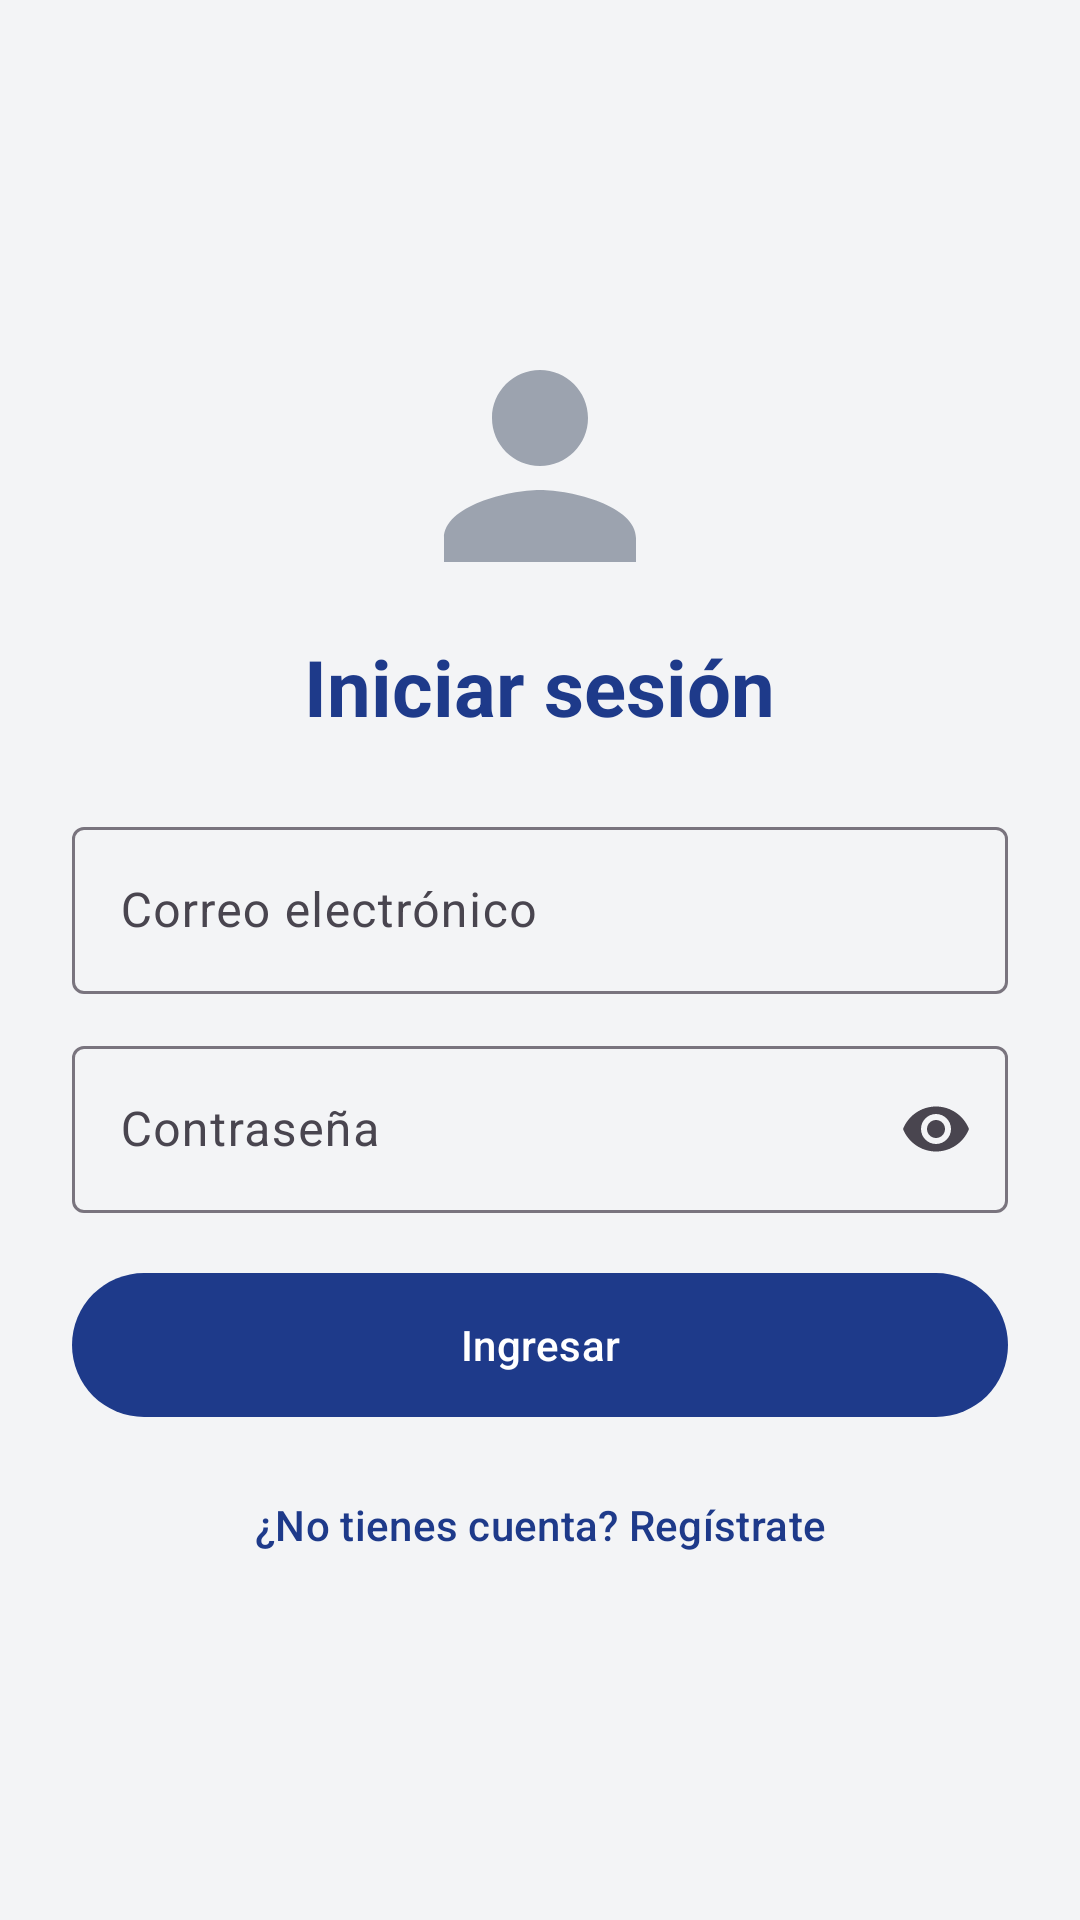

Layout XML and referenced resources for this Android screen:
<!-- AndroidManifest.xml: application theme Theme.PerfilApp -->
<!-- res/layout/activity_login.xml -->
<?xml version="1.0" encoding="utf-8"?>
<ScrollView xmlns:android="http://schemas.android.com/apk/res/android"
    android:layout_width="match_parent"
    android:layout_height="match_parent"
    android:background="@color/gris_fondo"
    android:fillViewport="true">

    <LinearLayout
        android:layout_width="match_parent"
        android:layout_height="wrap_content"
        android:gravity="center"
        android:orientation="vertical"
        android:padding="24dp">

        <ImageView
            android:layout_width="96dp"
            android:layout_height="96dp"
            android:contentDescription="Logo"
            android:src="@drawable/ic_persona" />

        <TextView
            android:layout_width="wrap_content"
            android:layout_height="wrap_content"
            android:layout_marginTop="8dp"
            android:text="Iniciar sesión"
            android:textColor="@color/azul_udv"
            android:textSize="26sp"
            android:textStyle="bold" />

        <com.google.android.material.textfield.TextInputLayout
            android:layout_width="match_parent"
            android:layout_height="wrap_content"
            android:layout_marginTop="24dp"
            android:hint="Correo electrónico">

            <com.google.android.material.textfield.TextInputEditText
                android:id="@+id/etCorreo"
                android:layout_width="match_parent"
                android:layout_height="wrap_content"
                android:inputType="textEmailAddress" />
        </com.google.android.material.textfield.TextInputLayout>

        <com.google.android.material.textfield.TextInputLayout
            android:layout_width="match_parent"
            android:layout_height="wrap_content"
            android:layout_marginTop="12dp"
            android:hint="Contraseña"
            app:endIconMode="password_toggle"
            xmlns:app="http://schemas.android.com/apk/res-auto">

            <com.google.android.material.textfield.TextInputEditText
                android:id="@+id/etPassword"
                android:layout_width="match_parent"
                android:layout_height="wrap_content"
                android:inputType="textPassword" />
        </com.google.android.material.textfield.TextInputLayout>

        <TextView
            android:id="@+id/tvError"
            android:layout_width="match_parent"
            android:layout_height="wrap_content"
            android:layout_marginTop="8dp"
            android:textColor="@color/rojo_error"
            android:visibility="gone" />

        <ProgressBar
            android:id="@+id/progressBar"
            android:layout_width="wrap_content"
            android:layout_height="wrap_content"
            android:layout_marginTop="8dp"
            android:visibility="gone" />

        <com.google.android.material.button.MaterialButton
            android:id="@+id/btnLogin"
            android:layout_width="match_parent"
            android:layout_height="56dp"
            android:layout_marginTop="16dp"
            android:text="Ingresar" />

        <com.google.android.material.button.MaterialButton
            android:id="@+id/btnIrRegistro"
            style="@style/Widget.Material3.Button.TextButton"
            android:layout_width="match_parent"
            android:layout_height="wrap_content"
            android:layout_marginTop="8dp"
            android:text="¿No tienes cuenta? Regístrate" />
    </LinearLayout>
</ScrollView>
<!-- resources referenced by this layout -->
<resources>
  <color name="azul_udv">#FF1E3A8A</color>
  <color name="gris_fondo">#FFF3F4F6</color>
  <color name="rojo_error">#FFDC2626</color>
  <!-- drawable ic_persona (drawable) -->
  <vector xmlns:android="http://schemas.android.com/apk/res/android"
      android:width="96dp"
      android:height="96dp"
      android:viewportWidth="24"
      android:viewportHeight="24">
      <path
          android:fillColor="#FF9CA3AF"
          android:pathData="M12,12c2.21,0 4,-1.79 4,-4s-1.79,-4 -4,-4 -4,1.79 -4,4 1.79,4 4,4zM12,14c-2.67,0 -8,1.34 -8,4v2h16v-2c0,-2.66 -5.33,-4 -8,-4z" />
  </vector>
  <style name="Theme.PerfilApp" parent="Base.Theme.PerfilApp" />
  <style name="Base.Theme.PerfilApp" parent="Theme.Material3.Light.NoActionBar">
          <item name="colorPrimary">@color/azul_udv</item>
          <item name="colorSecondary">@color/azul_claro</item>
          <item name="android:statusBarColor">@color/azul_udv</item>
      </style>
  <color name="azul_claro">#FF3B82F6</color>
</resources>
